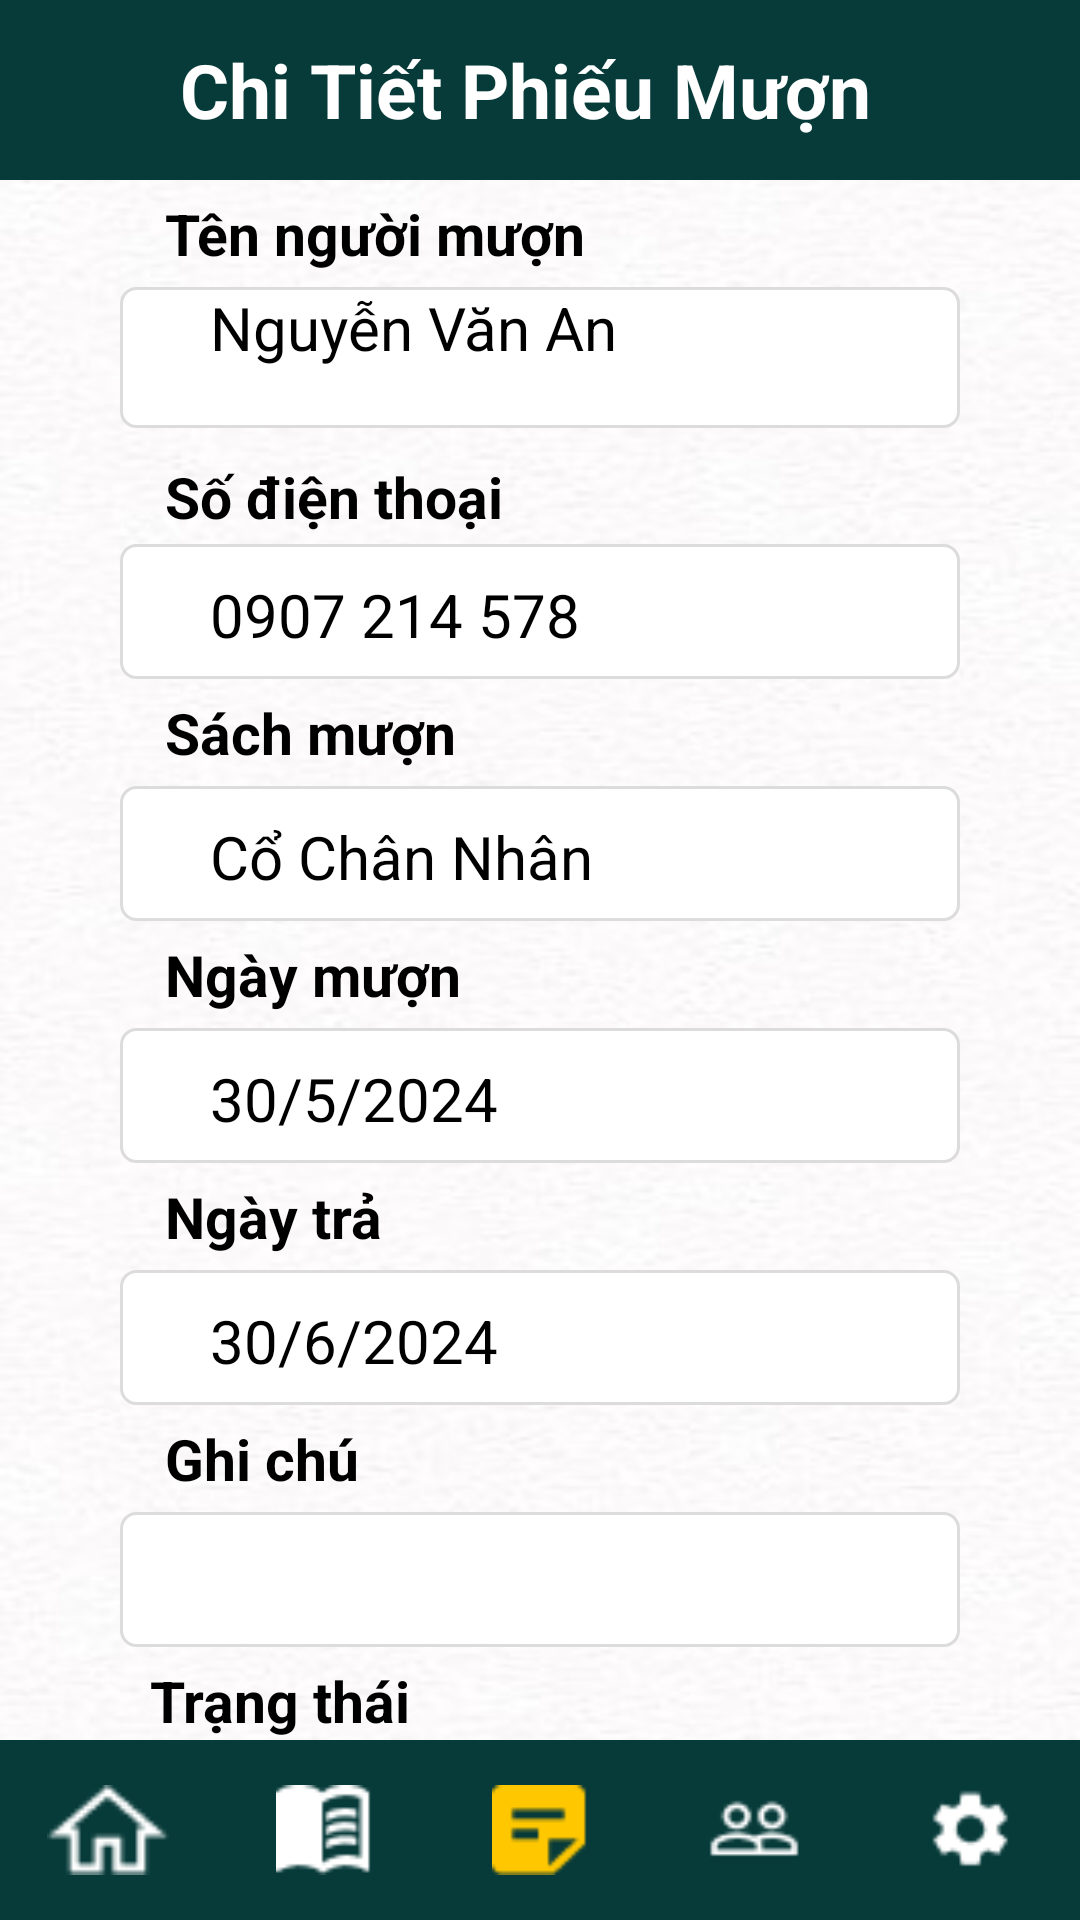

Here is an Android app screen rendered from its layout file. Give the layout XML and the strings, colors and styles it references.
<!-- AndroidManifest.xml: application theme Theme.Du_An_Mau -->
<!-- res/layout/activity_chitietphieumuon.xml -->
<?xml version="1.0" encoding="utf-8"?>
<RelativeLayout xmlns:android="http://schemas.android.com/apk/res/android"
    xmlns:tools="http://schemas.android.com/tools"
    android:id="@+id/main"
    android:layout_width="match_parent"
    android:layout_height="match_parent"
    android:orientation="vertical"
    tools:context=".ChitietphieumuonActivity">

    <LinearLayout
        android:id="@+id/topBar"
        android:layout_width="match_parent"
        android:layout_height="60dp"
        android:background="#073B3A"
        android:orientation="horizontal">

        <ImageView
            android:id="@+id/imgBack"
            android:layout_width="30dp"
            android:layout_height="40dp"
            android:layout_gravity="center"
            android:layout_marginStart="10dp"
            android:src="@drawable/baseline_arrow_back_ios_white" />

        <TextView
            android:layout_width="match_parent"
            android:layout_height="match_parent"
            android:gravity="center"
            android:paddingRight="50dp"
            android:text="Chi Tiết Phiếu Mượn"
            android:textColor="@color/white"
            android:textSize="25dp"
            android:textStyle="bold" />

        <ImageView
            android:id="@+id/imgPlaceholder"
            android:layout_width="0dp"
            android:layout_height="40dp"
            android:layout_gravity="center"
            android:layout_weight="1" />
    </LinearLayout>

    <ScrollView
        android:id="@+id/scrollView"
        android:layout_width="match_parent"
        android:layout_height="match_parent"
        android:layout_above="@id/bottomBar"
        android:layout_below="@id/topBar">

        <LinearLayout
            android:layout_width="match_parent"
            android:layout_height="match_parent"
            android:background="@mipmap/bgwhite"
            android:orientation="vertical"
            android:paddingLeft="40dp"
            android:paddingTop="5dp"
            android:paddingRight="40dp">

            <TextView
                android:layout_width="wrap_content"
                android:layout_height="wrap_content"
                android:layout_marginBottom="5dp"
                android:paddingLeft="15dp"
                android:text="Tên người mượn"
                android:textSize="19dp"
                android:textStyle="bold" />

            <EditText
                android:id="@+id/edtTenNguoiMuon"
                android:layout_width="match_parent"
                android:layout_height="47dp"
                android:layout_gravity="center"
                android:background="@drawable/bogoc"
                android:hint="Nguyễn Văn An"
                android:paddingLeft="30dp"
                android:paddingRight="30dp"
                android:textSize="20dp" />

            <TextView
                android:layout_width="wrap_content"
                android:layout_height="wrap_content"
                android:layout_marginTop="10dp"
                android:layout_marginBottom="3dp"
                android:paddingLeft="15dp"
                android:text="Số điện thoại"
                android:textSize="19dp"
                android:textStyle="bold" />

            <EditText
                android:id="@+id/edtSoDienThoai"
                android:layout_width="match_parent"
                android:layout_height="wrap_content"
                android:background="@drawable/bogoc"
                android:hint="0907 214 578"
                android:paddingLeft="30dp"
                android:paddingTop="10dp"
                android:paddingRight="30dp"
                android:paddingBottom="8dp"
                android:textSize="20dp" />

            <TextView
                android:layout_width="wrap_content"
                android:layout_height="wrap_content"
                android:layout_marginTop="5dp"
                android:layout_marginBottom="5dp"
                android:paddingLeft="15dp"
                android:text="Sách mượn"
                android:textSize="19dp"
                android:textStyle="bold" />

            <EditText
                android:id="@+id/edtSachMuon"
                android:layout_width="match_parent"
                android:layout_height="wrap_content"
                android:background="@drawable/bogoc"
                android:hint="Cổ Chân Nhân"
                android:paddingLeft="30dp"
                android:paddingTop="10dp"
                android:paddingRight="30dp"
                android:paddingBottom="8dp"
                android:textSize="20dp" />

            <TextView
                android:layout_width="wrap_content"
                android:layout_height="wrap_content"
                android:layout_marginTop="5dp"
                android:layout_marginBottom="5dp"
                android:paddingLeft="15dp"
                android:text="Ngày mượn"
                android:textSize="19dp"
                android:textStyle="bold" />

            <EditText
                android:id="@+id/edtNgayMuon"
                android:layout_width="match_parent"
                android:layout_height="wrap_content"
                android:background="@drawable/bogoc"
                android:hint="30/5/2024"
                android:paddingLeft="30dp"
                android:paddingTop="10dp"
                android:paddingRight="30dp"
                android:paddingBottom="8dp"
                android:textSize="20dp" />

            <TextView
                android:layout_width="wrap_content"
                android:layout_height="wrap_content"
                android:layout_marginTop="5dp"
                android:layout_marginBottom="5dp"
                android:paddingLeft="15dp"
                android:text="Ngày trả"
                android:textSize="19dp"
                android:textStyle="bold" />

            <EditText
                android:id="@+id/edtNgayTra"
                android:layout_width="match_parent"
                android:layout_height="wrap_content"
                android:background="@drawable/bogoc"
                android:hint="30/6/2024"
                android:paddingLeft="30dp"
                android:paddingTop="10dp"
                android:paddingRight="30dp"
                android:paddingBottom="8dp"
                android:textSize="20dp" />

            <TextView
                android:layout_width="wrap_content"
                android:layout_height="wrap_content"
                android:layout_marginTop="5dp"
                android:layout_marginBottom="5dp"
                android:paddingLeft="15dp"
                android:text="Ghi chú"
                android:textSize="19dp"
                android:textStyle="bold" />

            <EditText
                android:id="@+id/edtGhiChu"
                android:layout_width="match_parent"
                android:layout_height="wrap_content"
                android:background="@drawable/bogoc"
                android:paddingLeft="30dp"
                android:paddingTop="10dp"
                android:paddingRight="30dp"
                android:paddingBottom="8dp"
                android:text=""
                android:textSize="20dp" />

            <TextView
                android:layout_width="wrap_content"
                android:layout_height="wrap_content"
                android:layout_marginTop="5dp"
                android:layout_marginBottom="5dp"
                android:paddingLeft="10dp"
                android:text="Trạng thái"
                android:textSize="19dp"
                android:textStyle="bold" />

            <EditText
                android:id="@+id/edtTrangThai"
                android:layout_width="match_parent"
                android:layout_height="wrap_content"
                android:background="@drawable/bogoc"
                android:hint="Chưa trả"
                android:paddingLeft="30dp"
                android:paddingTop="10dp"
                android:paddingRight="30dp"
                android:paddingBottom="8dp"
                android:textSize="20dp" />

            <LinearLayout
                android:layout_width="match_parent"
                android:layout_height="60dp"
                android:gravity="center"
                android:orientation="horizontal">

                <Button
                    android:id="@+id/buttonCapNhat"
                    android:layout_width="200dp"
                    android:layout_height="50dp"
                    android:backgroundTint="#6BBF59"
                    android:text="Cập nhật"
                    android:textSize="20dp" />
            </LinearLayout>

        </LinearLayout>
    </ScrollView>

    <LinearLayout
        android:id="@+id/bottomBar"
        android:layout_width="match_parent"
        android:layout_height="60dp"
        android:layout_alignParentBottom="true"
        android:background="#073B3A"
        android:orientation="horizontal">

        <ImageView
            android:id="@+id/imgTrangChu"
            android:layout_width="0dp"
            android:layout_height="30dp"
            android:layout_gravity="center"
            android:layout_weight="1"
            android:src="@mipmap/homee" />

        <ImageView
            android:id="@+id/imgSach"
            android:layout_width="0dp"
            android:layout_height="30dp"
            android:layout_gravity="center"
            android:layout_weight="1"
            android:src="@mipmap/book" />

        <ImageView
            android:id="@+id/imgPhieuMuon"
            android:layout_width="0dp"
            android:layout_height="30dp"
            android:layout_gravity="center"
            android:layout_weight="1"
            android:src="@mipmap/icon_phieumuon_vang" />

        <ImageView
            android:id="@+id/imgNguoiDung"
            android:layout_width="0dp"
            android:layout_height="30dp"
            android:layout_gravity="center"
            android:layout_weight="1"
            android:src="@mipmap/user" />

        <ImageView
            android:id="@+id/imgCaiDat"
            android:layout_width="0dp"
            android:layout_height="30dp"
            android:layout_gravity="center"
            android:layout_weight="1"
            android:src="@mipmap/setting" />
    </LinearLayout>

</RelativeLayout>
<!-- resources referenced by this layout -->
<resources>
  <color name="white">#FFFFFFFF</color>
  <!-- drawable bogoc (drawable) -->
  <shape xmlns:android="http://schemas.android.com/apk/res/android">
      <corners android:radius="5dp" />
      <solid android:color="#FFFFFF" />
      <stroke android:width="1dp" android:color="#DCDCDC" />
  </shape>
  <!-- mipmap bgwhite: jpg bitmap (mipmap-hdpi, 23766 bytes) -->
  <!-- mipmap book: png bitmap (mipmap-hdpi, 517 bytes) -->
  <!-- mipmap homee: png bitmap (mipmap-hdpi, 421 bytes) -->
  <!-- mipmap icon_phieumuon_vang: png bitmap (mipmap-hdpi, 450 bytes) -->
  <!-- mipmap setting: png bitmap (mipmap-hdpi, 444 bytes) -->
  <!-- mipmap user: png bitmap (mipmap-hdpi, 482 bytes) -->
</resources>
